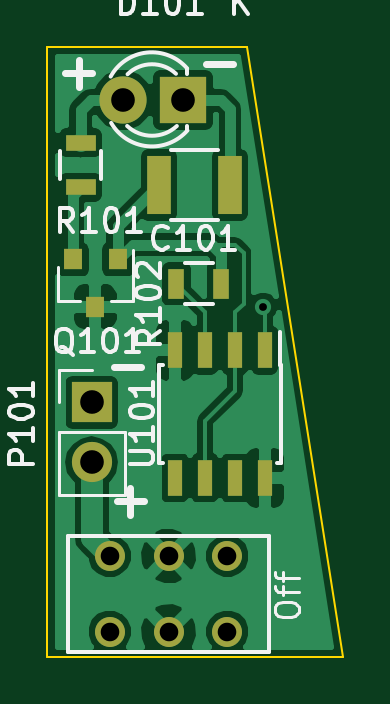
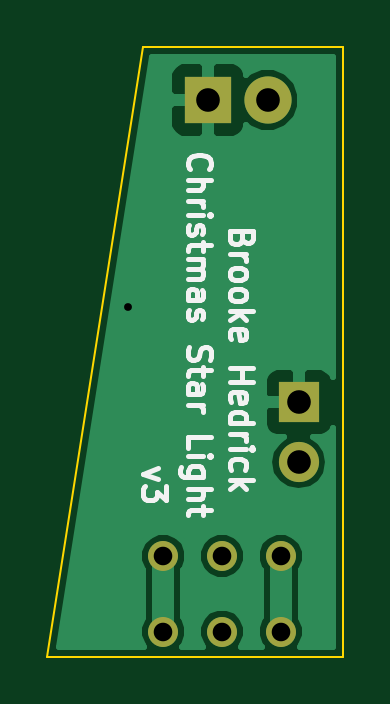
Circuit board: 10 layer files. Board 12.5 x 25.8 mm.
- bottom_copper: ChristmasStartLight-B.Cu.gbl (10654 bytes)
- bottom_mask: ChristmasStartLight-B.Mask.gbs (666 bytes)
- paste: ChristmasStartLight-B.Paste.gbp (264 bytes)
- bottom_silk: ChristmasStartLight-B.SilkS.gbo (9514 bytes)
- outline: ChristmasStartLight-Edge.Cuts.gm1 (489 bytes)
- top_copper: ChristmasStartLight-F.Cu.gtl (31401 bytes)
- top_mask: ChristmasStartLight-F.Mask.gts (1256 bytes)
- paste: ChristmasStartLight-F.Paste.gtp (854 bytes)
- top_silk: ChristmasStartLight-F.SilkS.gto (15822 bytes)
- drill: ChristmasStartLight.drl (362 bytes)

=== bottom_copper: ChristmasStartLight-B.Cu.gbl (10654 bytes, source omitted) ===
=== bottom_mask: ChristmasStartLight-B.Mask.gbs ===
G04 #@! TF.FileFunction,Soldermask,Bot*
%FSLAX46Y46*%
G04 Gerber Fmt 4.6, Leading zero omitted, Abs format (unit mm)*
G04 Created by KiCad (PCBNEW 4.0.5) date 01/24/17 21:51:59*
%MOMM*%
%LPD*%
G01*
G04 APERTURE LIST*
%ADD10C,0.150000*%
%ADD11R,2.000000X2.000000*%
%ADD12C,2.000000*%
%ADD13R,1.700000X1.700000*%
%ADD14O,1.700000X1.700000*%
%ADD15C,1.270000*%
G04 APERTURE END LIST*
D10*
D11*
X129300000Y-54925000D03*
D12*
X126760000Y-54925000D03*
D13*
X125450000Y-67725000D03*
D14*
X125450000Y-70265000D03*
D15*
X126212400Y-74224800D03*
X128701600Y-74224800D03*
X131190800Y-74224800D03*
X126212400Y-77425200D03*
X128701600Y-77425200D03*
X131190800Y-77425200D03*
M02*

=== paste: ChristmasStartLight-B.Paste.gbp ===
G04 #@! TF.FileFunction,Paste,Bot*
%FSLAX46Y46*%
G04 Gerber Fmt 4.6, Leading zero omitted, Abs format (unit mm)*
G04 Created by KiCad (PCBNEW 4.0.5) date 01/24/17 21:51:59*
%MOMM*%
%LPD*%
G01*
G04 APERTURE LIST*
%ADD10C,0.150000*%
G04 APERTURE END LIST*
D10*
M02*

=== bottom_silk: ChristmasStartLight-B.SilkS.gbo (9514 bytes, source omitted) ===
=== outline: ChristmasStartLight-Edge.Cuts.gm1 ===
G04 #@! TF.FileFunction,Profile,NP*
%FSLAX46Y46*%
G04 Gerber Fmt 4.6, Leading zero omitted, Abs format (unit mm)*
G04 Created by KiCad (PCBNEW 4.0.5) date 01/24/17 21:51:59*
%MOMM*%
%LPD*%
G01*
G04 APERTURE LIST*
%ADD10C,0.150000*%
%ADD11C,0.100000*%
G04 APERTURE END LIST*
D10*
D11*
X123575000Y-78500000D02*
X136100000Y-78500000D01*
X123571000Y-78500000D02*
X123571000Y-52692300D01*
X132029200Y-52692300D02*
X136100000Y-78500000D01*
X123571000Y-52692300D02*
X132029200Y-52692300D01*
M02*

=== top_copper: ChristmasStartLight-F.Cu.gtl (31401 bytes, source omitted) ===
=== top_mask: ChristmasStartLight-F.Mask.gts ===
G04 #@! TF.FileFunction,Soldermask,Top*
%FSLAX46Y46*%
G04 Gerber Fmt 4.6, Leading zero omitted, Abs format (unit mm)*
G04 Created by KiCad (PCBNEW 4.0.5) date 01/24/17 21:51:59*
%MOMM*%
%LPD*%
G01*
G04 APERTURE LIST*
%ADD10C,0.150000*%
%ADD11R,1.000000X2.500000*%
%ADD12R,2.000000X2.000000*%
%ADD13C,2.000000*%
%ADD14R,1.700000X1.700000*%
%ADD15O,1.700000X1.700000*%
%ADD16R,0.800000X0.900000*%
%ADD17R,1.300000X0.700000*%
%ADD18R,0.700000X1.300000*%
%ADD19C,1.270000*%
%ADD20R,0.600000X1.550000*%
G04 APERTURE END LIST*
D10*
D11*
X128300000Y-58525000D03*
X131300000Y-58525000D03*
D12*
X129300000Y-54925000D03*
D13*
X126760000Y-54925000D03*
D14*
X125450000Y-67725000D03*
D15*
X125450000Y-70265000D03*
D16*
X126550000Y-61675000D03*
X124650000Y-61675000D03*
X125600000Y-63675000D03*
D17*
X124975000Y-58625000D03*
X124975000Y-56725000D03*
D18*
X129025000Y-62700000D03*
X130925000Y-62700000D03*
D19*
X126212400Y-74224800D03*
X128701600Y-74224800D03*
X131190800Y-74224800D03*
X126212400Y-77425200D03*
X128701600Y-77425200D03*
X131190800Y-77425200D03*
D20*
X132780000Y-65525000D03*
X131510000Y-65525000D03*
X130240000Y-65525000D03*
X128970000Y-65525000D03*
X128970000Y-70925000D03*
X130240000Y-70925000D03*
X131510000Y-70925000D03*
X132780000Y-70925000D03*
M02*

=== paste: ChristmasStartLight-F.Paste.gtp ===
G04 #@! TF.FileFunction,Paste,Top*
%FSLAX46Y46*%
G04 Gerber Fmt 4.6, Leading zero omitted, Abs format (unit mm)*
G04 Created by KiCad (PCBNEW 4.0.5) date 01/24/17 21:51:59*
%MOMM*%
%LPD*%
G01*
G04 APERTURE LIST*
%ADD10C,0.150000*%
%ADD11R,1.000000X2.500000*%
%ADD12R,0.800000X0.900000*%
%ADD13R,1.300000X0.700000*%
%ADD14R,0.700000X1.300000*%
%ADD15R,0.600000X1.550000*%
G04 APERTURE END LIST*
D10*
D11*
X128300000Y-58525000D03*
X131300000Y-58525000D03*
D12*
X126550000Y-61675000D03*
X124650000Y-61675000D03*
X125600000Y-63675000D03*
D13*
X124975000Y-58625000D03*
X124975000Y-56725000D03*
D14*
X129025000Y-62700000D03*
X130925000Y-62700000D03*
D15*
X132780000Y-65525000D03*
X131510000Y-65525000D03*
X130240000Y-65525000D03*
X128970000Y-65525000D03*
X128970000Y-70925000D03*
X130240000Y-70925000D03*
X131510000Y-70925000D03*
X132780000Y-70925000D03*
M02*

=== top_silk: ChristmasStartLight-F.SilkS.gto (15822 bytes, source omitted) ===
=== drill: ChristmasStartLight.drl ===
M48
;DRILL file {KiCad 4.0.5} date 01/24/17 21:51:45
;FORMAT={3:3/ absolute / metric / suppress leading zeros}
FMAT,2
METRIC,TZ
T1C0.330
T2C0.787
T3C1.000
T4C1.001
%
G90
G05
M71
T1
X132700Y-63675
T2
X126212Y-74225
X126212Y-77425
X128702Y-74225
X128702Y-77425
X131191Y-74225
X131191Y-77425
T3
X125450Y-67725
X125450Y-70265
T4
X126760Y-54925
X129300Y-54925
T0
M30
